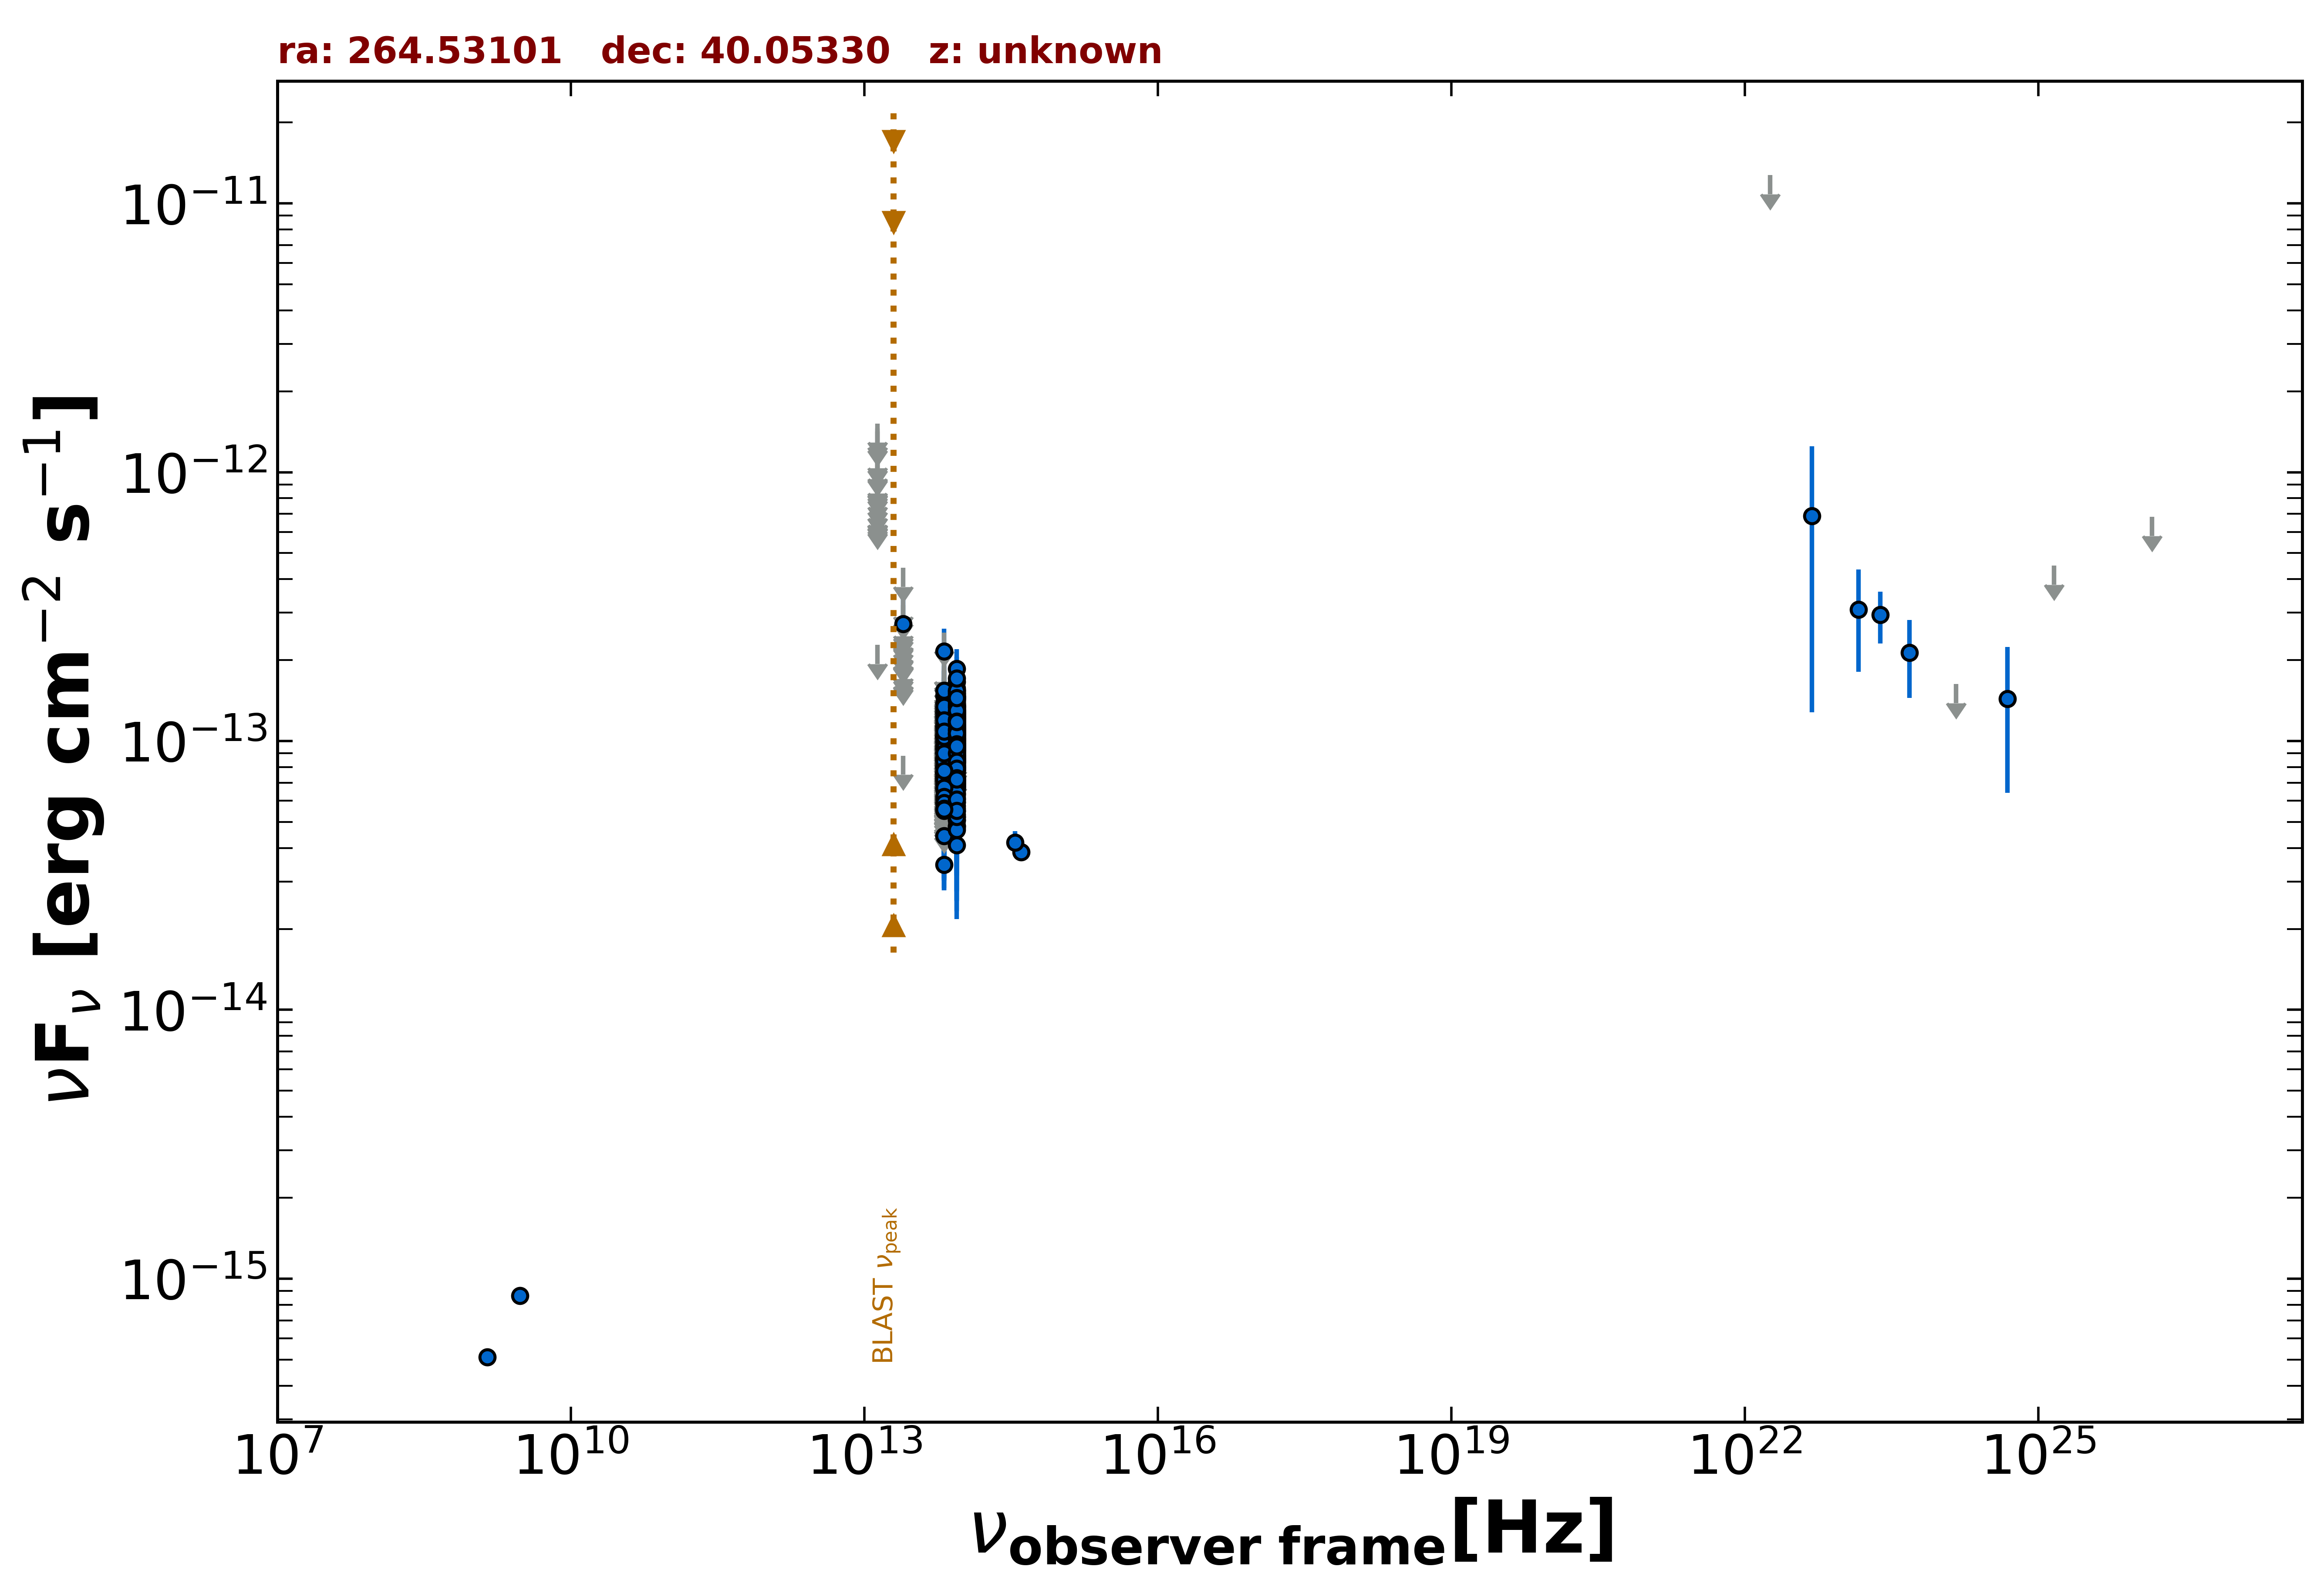

The file beside this chart, header and first rows:
freq., flux, err_flux, MJD_start, MJD_end, flag, catalog, reference
1.400e+09, 5.110e-16, 1.680e-17, 55000, 55000, , NVSS, Condon et al. 1998  AJ  115  1693
3.000e+09, 8.651e-16, 7.850e-18, 55000, 55000, , VLASSQL, Gordon et al. 2021  ApJS  255  30
8.817e+13, 9.798e-14, 1.605e-15, 55000, 55000, , UNWISE, Schlafly et al. 2019  ApJS  240  30
6.517e+13, 4.442e-14, 2.225e-15, 55000, 55000, , UNWISE, Schlafly et al. 2019  ApJS  240  30
8.817e+13, 8.599e-14, 3.805e-15, 55000, 55000, , WISE, Wright et al. 2010  AJ  140  1868
6.517e+13, 3.466e-14, 4.450e-15, 55000, 55000, , WISE, Wright et al. 2010  AJ  140  1868
2.498e+13, 8.821e-14, 0.000e+00, 55000, 55000, UL, WISE, Wright et al. 2010  AJ  140  1868
1.363e+13, 2.278e-13, 0.000e+00, 55000, 55000, UL, WISE, Wright et al. 2010  AJ  140  1868
8.817e+13, 1.023e-13, 2.051e-14, 56911, 56911, , NEOWISE, Mainzer et al. 2014  ApJ  792  30
6.517e+13, 1.046e-13, 0.000e+00, 56911, 56911, UL, NEOWISE, Mainzer et al. 2014  ApJ  792  30
8.817e+13, 1.204e-13, 2.035e-14, 56912, 56912, , NEOWISE, Mainzer et al. 2014  ApJ  792  30
6.517e+13, 9.442e-14, 3.411e-14, 56912, 56912, , NEOWISE, Mainzer et al. 2014  ApJ  792  30
8.817e+13, 1.122e-13, 2.247e-14, 56911, 56911, , NEOWISE, Mainzer et al. 2014  ApJ  792  30
6.517e+13, 7.458e-14, 0.000e+00, 56911, 56911, UL, NEOWISE, Mainzer et al. 2014  ApJ  792  30
8.817e+13, 1.234e-13, 2.000e-14, 56912, 56912, , NEOWISE, Mainzer et al. 2014  ApJ  792  30
6.517e+13, 1.101e-13, 0.000e+00, 56912, 56912, UL, NEOWISE, Mainzer et al. 2014  ApJ  792  30
8.817e+13, 1.227e-13, 2.445e-14, 56912, 56912, , NEOWISE, Mainzer et al. 2014  ApJ  792  30
6.517e+13, 9.381e-14, 0.000e+00, 56912, 56912, UL, NEOWISE, Mainzer et al. 2014  ApJ  792  30
8.817e+13, 1.110e-13, 2.120e-14, 56912, 56912, , NEOWISE, Mainzer et al. 2014  ApJ  792  30
6.517e+13, 8.415e-14, 0.000e+00, 56912, 56912, UL, NEOWISE, Mainzer et al. 2014  ApJ  792  30
8.817e+13, 1.018e-13, 1.941e-14, 56912, 56912, , NEOWISE, Mainzer et al. 2014  ApJ  792  30
6.517e+13, 1.039e-13, 3.167e-14, 56912, 56912, , NEOWISE, Mainzer et al. 2014  ApJ  792  30
8.817e+13, 7.828e-14, 1.907e-14, 56911, 56911, , NEOWISE, Mainzer et al. 2014  ApJ  792  30
6.517e+13, 7.926e-14, 0.000e+00, 56911, 56911, UL, NEOWISE, Mainzer et al. 2014  ApJ  792  30
8.817e+13, 1.140e-13, 3.342e-14, 56911, 56911, , NEOWISE, Mainzer et al. 2014  ApJ  792  30
6.517e+13, 7.363e-14, 0.000e+00, 56911, 56911, UL, NEOWISE, Mainzer et al. 2014  ApJ  792  30
8.817e+13, 1.116e-13, 2.762e-14, 56911, 56911, , NEOWISE, Mainzer et al. 2014  ApJ  792  30
6.517e+13, 1.041e-13, 4.462e-14, 56911, 56911, , NEOWISE, Mainzer et al. 2014  ApJ  792  30
8.817e+13, 9.308e-14, 3.754e-14, 56911, 56911, , NEOWISE, Mainzer et al. 2014  ApJ  792  30
6.517e+13, 7.309e-14, 3.207e-14, 56911, 56911, , NEOWISE, Mainzer et al. 2014  ApJ  792  30
8.817e+13, 9.864e-14, 2.170e-14, 56912, 56912, , NEOWISE, Mainzer et al. 2014  ApJ  792  30
6.517e+13, 7.653e-14, 0.000e+00, 56912, 56912, UL, NEOWISE, Mainzer et al. 2014  ApJ  792  30
8.817e+13, 6.608e-14, 2.059e-14, 56912, 56912, , NEOWISE, Mainzer et al. 2014  ApJ  792  30
6.517e+13, 9.424e-14, 0.000e+00, 56912, 56912, UL, NEOWISE, Mainzer et al. 2014  ApJ  792  30
8.817e+13, 1.073e-13, 2.281e-14, 56912, 56912, , NEOWISE, Mainzer et al. 2014  ApJ  792  30
6.517e+13, 1.264e-13, 3.876e-14, 56912, 56912, , NEOWISE, Mainzer et al. 2014  ApJ  792  30
8.817e+13, 6.970e-14, 2.018e-14, 56912, 56912, , NEOWISE, Mainzer et al. 2014  ApJ  792  30
6.517e+13, 1.173e-13, 0.000e+00, 56912, 56912, UL, NEOWISE, Mainzer et al. 2014  ApJ  792  30
8.817e+13, 1.037e-13, 2.283e-14, 56911, 56911, , NEOWISE, Mainzer et al. 2014  ApJ  792  30
6.517e+13, 9.635e-14, 4.427e-14, 56911, 56911, , NEOWISE, Mainzer et al. 2014  ApJ  792  30
8.817e+13, 8.349e-14, 2.650e-14, 56912, 56912, , NEOWISE, Mainzer et al. 2014  ApJ  792  30
6.517e+13, 7.746e-14, 2.879e-14, 56912, 56912, , NEOWISE, Mainzer et al. 2014  ApJ  792  30
8.817e+13, 6.749e-14, 1.908e-14, 56912, 56912, , NEOWISE, Mainzer et al. 2014  ApJ  792  30
6.517e+13, 9.347e-14, 3.073e-14, 56912, 56912, , NEOWISE, Mainzer et al. 2014  ApJ  792  30
8.817e+13, 8.159e-14, 2.065e-14, 56912, 56912, , NEOWISE, Mainzer et al. 2014  ApJ  792  30
6.517e+13, 1.119e-13, 3.874e-14, 56912, 56912, , NEOWISE, Mainzer et al. 2014  ApJ  792  30
8.817e+13, 9.622e-14, 2.092e-14, 56911, 56911, , NEOWISE, Mainzer et al. 2014  ApJ  792  30
6.517e+13, 1.311e-13, 0.000e+00, 56911, 56911, UL, NEOWISE, Mainzer et al. 2014  ApJ  792  30
8.817e+13, 1.082e-13, 3.170e-14, 57271, 57271, , NEOWISE, Mainzer et al. 2014  ApJ  792  30
6.517e+13, 6.771e-14, 0.000e+00, 57271, 57271, UL, NEOWISE, Mainzer et al. 2014  ApJ  792  30
8.817e+13, 9.783e-14, 2.136e-14, 57271, 57271, , NEOWISE, Mainzer et al. 2014  ApJ  792  30
6.517e+13, 1.061e-13, 0.000e+00, 57271, 57271, UL, NEOWISE, Mainzer et al. 2014  ApJ  792  30
8.817e+13, 1.321e-13, 2.050e-14, 57271, 57271, , NEOWISE, Mainzer et al. 2014  ApJ  792  30
6.517e+13, 1.531e-13, 0.000e+00, 57271, 57271, UL, NEOWISE, Mainzer et al. 2014  ApJ  792  30
8.817e+13, 8.396e-14, 2.104e-14, 57271, 57271, , NEOWISE, Mainzer et al. 2014  ApJ  792  30
6.517e+13, 1.134e-13, 3.587e-14, 57271, 57271, , NEOWISE, Mainzer et al. 2014  ApJ  792  30
8.817e+13, 1.439e-13, 2.170e-14, 57271, 57271, , NEOWISE, Mainzer et al. 2014  ApJ  792  30
6.517e+13, 8.739e-14, 0.000e+00, 57271, 57271, UL, NEOWISE, Mainzer et al. 2014  ApJ  792  30
8.817e+13, 8.848e-14, 3.423e-14, 57270, 57270, , NEOWISE, Mainzer et al. 2014  ApJ  792  30
6.517e+13, 8.315e-14, 0.000e+00, 57270, 57270, UL, NEOWISE, Mainzer et al. 2014  ApJ  792  30
... 737 more rows
